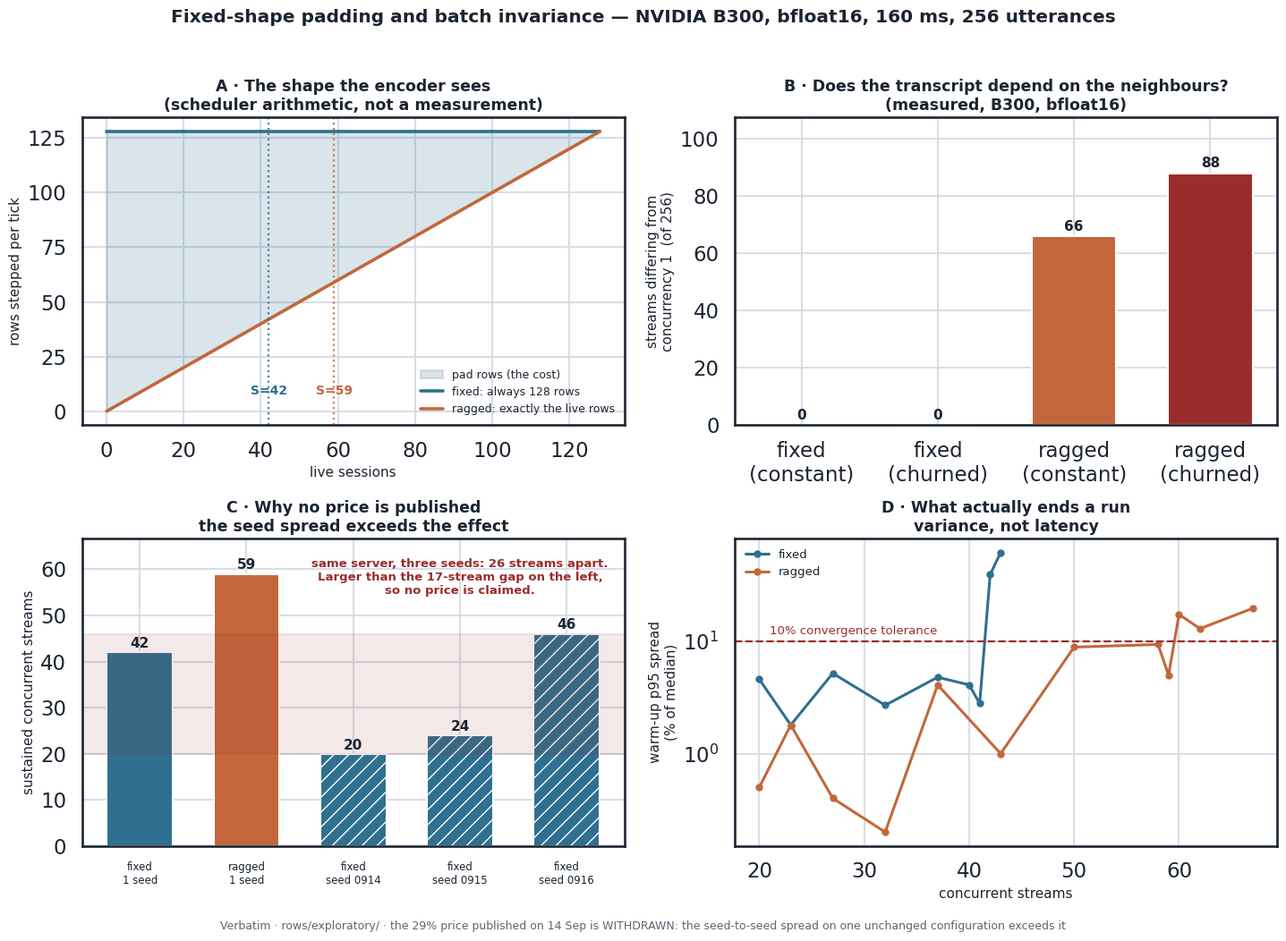

The script that saved this image:
# SPDX-License-Identifier: Apache-2.0
"""Why fixed-shape padding buys batch invariance, and what it costs.

Four panels, all from measurements taken on an NVIDIA B300 on 2026-09-13/14 and
published under rows/exploratory/ in the Verbatim repository. Nothing here is modelled
except the two row-count curves in panel A, which are the scheduler's own arithmetic
(fixed steps exactly B rows at any occupancy; ragged steps the live rows) and are
labelled as arithmetic rather than measurement.

Run:  python3 scripts/padding_vs_ragged_figure.py --out figures/
"""

from __future__ import annotations

import argparse
from pathlib import Path

import matplotlib

matplotlib.use("Agg")
import matplotlib.pyplot as plt
import numpy as np
import seaborn as sns

# --- measured, all from rows/exploratory/ -------------------------------------------
BUCKET = 128
S_FIXED, S_RAGGED = 42, 59  # one seed each, shortened durations
# The same server at frozen durations over three seeds,
# capacity-canonical-b300-2026-09-14.json. This spread is larger than the
# fixed-vs-ragged gap above, which is why no price is claimed.
S_BY_SEED = {"20260914": 20, "20260915": 24, "20260916": 46}
DIVERGE_FIXED = 0  # invariance-control-arm-b300-2026-09-14.json
DIVERGE_RAGGED_CONST = 66  # streams differing, max vs concurrency 1
DIVERGE_RAGGED_CHURN = 88  # invariance-churn-b300-2026-09-14.json
STREAMS = 256

# warm-up p95 reading spread, per rung, from the two matched ladders
SPREAD_FIXED = {20: 4.6, 23: 1.8, 27: 5.2, 32: 2.7, 37: 4.8, 40: 4.1, 41: 2.8, 42: 39.4, 43: 62.2}
SPREAD_RAGGED = {
    20: 0.5,
    23: 1.8,
    27: 0.4,
    32: 0.2,
    37: 4.1,
    43: 1.0,
    50: 8.9,
    58: 9.4,
    59: 5.0,
    60: 17.4,
    62: 13.0,
    67: 19.7,
}

INK, PAD_C, RAG_C, WARN = "#1b2430", "#2f6f8f", "#c2673b", "#9b2c2c"


def style() -> None:
    sns.set_theme(style="whitegrid", context="talk")
    plt.rcParams.update(
        {
            "figure.facecolor": "white",
            "axes.edgecolor": INK,
            "axes.labelcolor": INK,
            "text.color": INK,
            "xtick.color": INK,
            "ytick.color": INK,
            "grid.color": "#d8dee6",
            "font.size": 11,
            "axes.titlesize": 12.5,
            "axes.titleweight": "semibold",
            "axes.labelsize": 11,
        }
    )


def panel_rows(ax: plt.Axes) -> None:
    """What the encoder is asked to compute, per tick, as occupancy varies."""
    live = np.arange(0, BUCKET + 1)
    ax.fill_between(
        live, live, np.full_like(live, BUCKET), color=PAD_C, alpha=0.18, label="pad rows (the cost)"
    )
    ax.plot(
        live, np.full_like(live, BUCKET), color=PAD_C, lw=2.6, label=f"fixed: always {BUCKET} rows"
    )
    ax.plot(live, live, color=RAG_C, lw=2.6, label="ragged: exactly the live rows")
    for n, c in ((S_FIXED, PAD_C), (S_RAGGED, RAG_C)):
        ax.axvline(n, color=c, ls=":", lw=1.6, alpha=0.85)
        ax.annotate(
            f"S={n}", (n, BUCKET * 0.06), color=c, fontsize=10, ha="center", fontweight="semibold"
        )
    ax.set_xlabel("live sessions")
    ax.set_ylabel("rows stepped per tick")
    ax.set_title("A · The shape the encoder sees\n(scheduler arithmetic, not a measurement)")
    ax.legend(frameon=False, fontsize=9, loc="lower right")


def panel_divergence(ax: plt.Axes) -> None:
    labels = ["fixed\n(constant)", "fixed\n(churned)", "ragged\n(constant)", "ragged\n(churned)"]
    values = [DIVERGE_FIXED, DIVERGE_FIXED, DIVERGE_RAGGED_CONST, DIVERGE_RAGGED_CHURN]
    colors = [PAD_C, PAD_C, RAG_C, WARN]
    bars = ax.bar(labels, values, color=colors, width=0.62)
    for bar, v in zip(bars, values, strict=True):
        ax.annotate(
            f"{v}",
            (bar.get_x() + bar.get_width() / 2, v + 2),
            ha="center",
            fontsize=11,
            fontweight="semibold",
        )
    ax.set_ylim(0, STREAMS * 0.42)
    ax.set_ylabel(f"streams differing from\nconcurrency 1  (of {STREAMS})")
    ax.set_title("B · Does the transcript depend on the neighbours?\n(measured, B300, bfloat16)")


def panel_price(ax: plt.Axes) -> None:
    """The comparison, and the noise that swamps it. No price is claimed."""
    seeds = sorted(S_BY_SEED)
    labels = ["fixed\n1 seed", "ragged\n1 seed"] + [f"fixed\nseed {s[-4:]}" for s in seeds]
    values = [S_FIXED, S_RAGGED] + [S_BY_SEED[s] for s in seeds]
    colors = [PAD_C, RAG_C] + [PAD_C] * len(seeds)
    bars = ax.bar(labels, values, color=colors, width=0.62)
    for bar, v in zip(bars, values, strict=True):
        ax.annotate(
            f"{v}",
            (bar.get_x() + bar.get_width() / 2, v + 1.0),
            ha="center",
            fontsize=11,
            fontweight="semibold",
        )
    for bar in bars[2:]:
        bar.set_hatch("//")
        bar.set_edgecolor("white")
    lo, hi = min(S_BY_SEED.values()), max(S_BY_SEED.values())
    ax.axhspan(lo, hi, color=WARN, alpha=0.10)
    ax.annotate(
        f"same server, three seeds: {hi - lo} streams apart.\n"
        f"Larger than the {S_RAGGED - S_FIXED}-stream gap on the left,\n"
        "so no price is claimed.",
        (3.0, hi * 1.19),
        ha="center",
        fontsize=9.5,
        color=WARN,
        fontweight="semibold",
    )
    ax.set_ylim(0, hi * 1.45)
    ax.set_ylabel("sustained concurrent streams")
    ax.set_title("C \u00b7 Why no price is published\nthe seed spread exceeds the effect")
    ax.tick_params(axis="x", labelsize=8.5)


def panel_spread(ax: plt.Axes) -> None:
    for data, colour, name in ((SPREAD_FIXED, PAD_C, "fixed"), (SPREAD_RAGGED, RAG_C, "ragged")):
        xs = sorted(data)
        ax.plot(xs, [data[x] for x in xs], marker="o", ms=5, lw=2.2, color=colour, label=name)
    ax.axhline(10.0, color=WARN, ls="--", lw=1.6)
    ax.annotate("10% convergence tolerance", (21, 11.6), color=WARN, fontsize=9.5)
    ax.set_yscale("log")
    ax.set_xlabel("concurrent streams")
    ax.set_ylabel("warm-up p95 spread\n(% of median)")
    ax.set_title("D · What actually ends a run\nvariance, not latency")
    ax.legend(frameon=False, fontsize=9.5, loc="upper left")


def main() -> int:
    ap = argparse.ArgumentParser(description=__doc__)
    ap.add_argument("--out", default="figures")
    args = ap.parse_args()
    style()
    fig, axes = plt.subplots(2, 2, figsize=(14.5, 10.5))
    panel_rows(axes[0][0])
    panel_divergence(axes[0][1])
    panel_price(axes[1][0])
    panel_spread(axes[1][1])
    fig.suptitle(
        "Fixed-shape padding and batch invariance — NVIDIA B300, bfloat16, 160 ms, 256 utterances",
        fontsize=14.5,
        fontweight="semibold",
        y=0.985,
    )
    fig.text(
        0.5,
        0.005,
        "Verbatim · rows/exploratory/ · the 29% price published on 14 Sep is WITHDRAWN: "
        "the seed-to-seed spread on one unchanged configuration exceeds it",
        ha="center",
        fontsize=9,
        color="#5a6672",
    )
    fig.tight_layout(rect=(0, 0.02, 1, 0.96))
    out = Path(args.out)
    out.mkdir(parents=True, exist_ok=True)
    path = out / "padding-vs-ragged-b300.png"
    fig.savefig(path, dpi=170)
    print(f"wrote {path}")
    return 0


if __name__ == "__main__":
    raise SystemExit(main())
